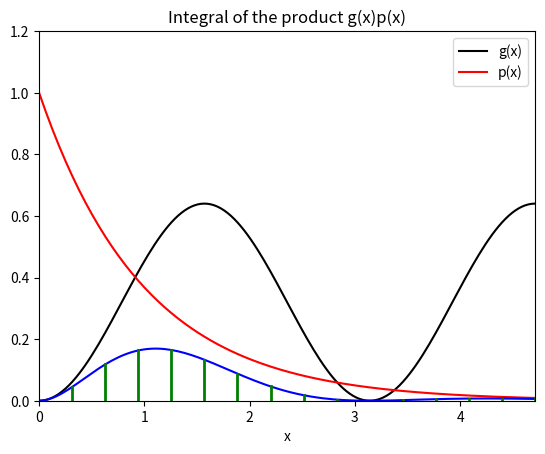

Reproduce this figure in Python.
# -*- coding: utf-8 -*-
"""
Created on Thu Jul 21 09:12:03 2022

[redacted]
@name: Program_2_34.py
@function: Integration as expected value
@Python version: Python 3.8
"""

import numpy as np
from scipy.stats import expon
import matplotlib.pyplot as plt

# Integration as expected value. 
# Integral of g(x)*p(x), where p(x) can be taken as a PDF. 
## The integrand functions. 
x = np.arange(0,1.5*np.pi+(np.pi/100),np.pi/100)# Domain of the integral. 
g = (0.8*np.sin(x))**2# The function g(x). 
mu = 1# Parameter of the exponential distribution. 
p = expon.pdf(x,scale=mu)# The function p(x) (exponential PDF). 
# Deterministic approximation of the integral. 
aux = abs(g*p)
DS = sum(aux)*(np.pi/100)
print("deterministic integral result: ", DS)

# Display of the integrand functions. 
plt.plot(x,g,'k')
plt.plot(x,p,'r')
plt.plot(x,aux,'b')
# Mark the integral area. 
for vx in range(10,151,10):
    l = (vx*np.pi)/100
    plt.plot([l,l],[0,aux[vx]],'g',linewidth=2)

plt.xlim(0,1.5*np.pi)
plt.ylim(0,1.2)
plt.title('Integral of the product g(x)p(x)')
plt.xlabel('x')
plt.legend(['g(x)','p(x)'])
plt.show()

# Monte Carlo Integration. 
# Draw N samples from p(x) as PDF. 
N = 3000# Number of samples. 
x= np.random.exponential(scale=mu,size=N)# The samples. 
# Evaluate g(x) at the samples. 
nv = 0# Counter of valid data points. 
L = 1.5*np.pi# Limit of the integral. 
g = np.zeros((N,))
for nn in range(N):
    if x[nn] <= L:
        g[nn] = (0.8*np.sin(x[nn]))**2
        nv += 1
    else:
        g[nn] = 0# The value of x is outside integral domain. 

# Integral. 
S = sum(g)/nv
# Print result. 
print("Mote Carlo integral result: ", S)